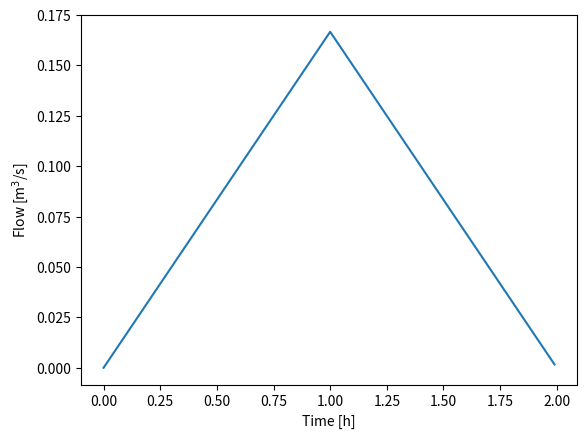

Generate this figure with matplotlib:
import numpy as np


def rational_method(S: float,
                    Cr: float,
                    tc: float,
                    ip: float = 1.0,
                    dt: float = 0.01) -> tuple:
    """
    Computes a triangular hydrogram from a flood with volume Cr*tc*S

    Args:
        S (float): Catchemnt area
        Cr (float): Peak runoff coefficient
        tc (float): Concentration time
        ip (float) [mm/h]: Rainfall intensity
        dt (float): timestep, default to 1 if not specified

    Returns:
        time [h], discharge [m^3/s] (numpy.ndarray, numpy.ndarray)
    """

    q = Cr*ip*S
    Qp = q/3.6

    time = np.arange(0, 2*tc, step=dt)
    Q = np.array([
        Qp * t/tc if t < tc else Qp * (2 - t/tc)
        for t in time
    ])

    return time, Q


if __name__ == "__main__":
    from matplotlib import pyplot as plt
    t, Q = rational_method(S=1, Cr=0.6, tc=1)
    plt.plot(t, Q)
    plt.xlabel("Time [h]")
    plt.ylabel("Flow [m$^3$/s]")
